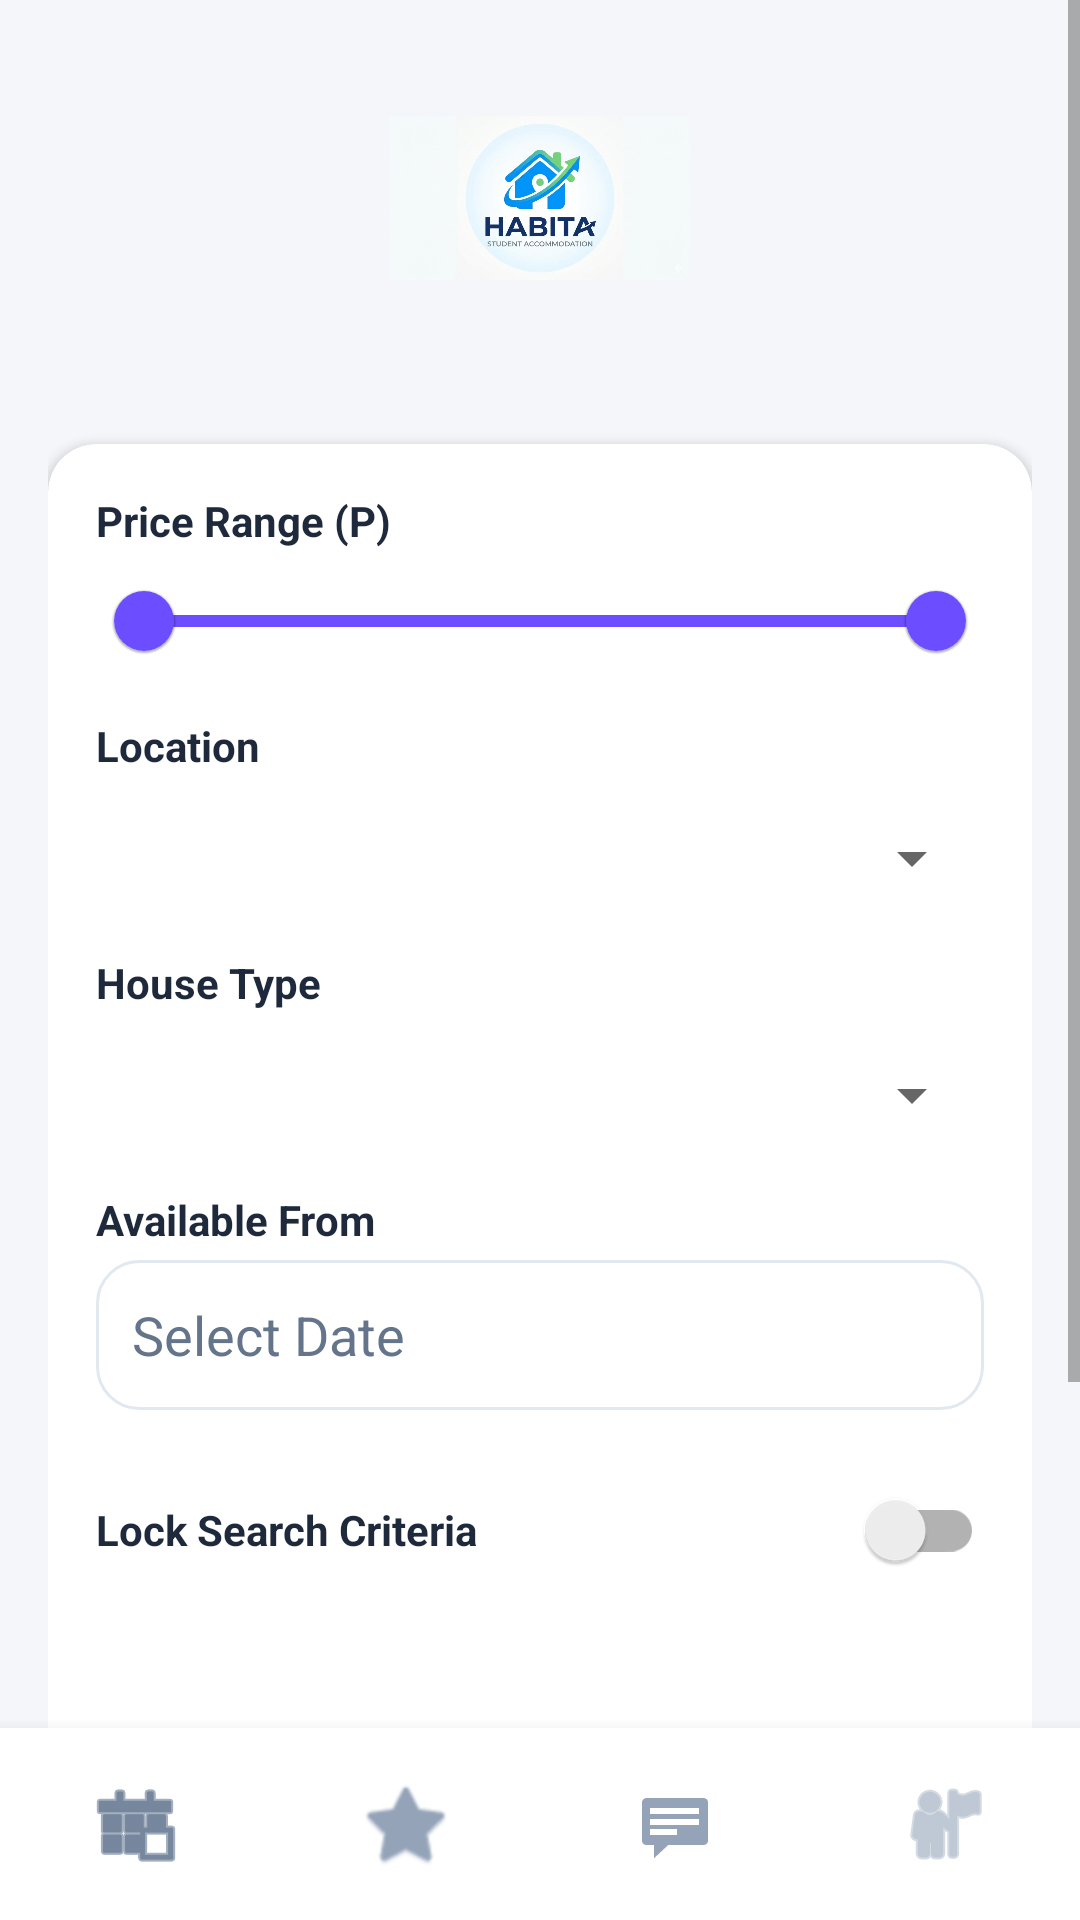

Layout XML and referenced resources for this Android screen:
<!-- AndroidManifest.xml: application theme Theme.Habita -->
<!-- res/layout/activity_home.xml -->
<?xml version="1.0" encoding="utf-8"?>
<LinearLayout xmlns:android="http://schemas.android.com/apk/res/android"
    xmlns:app="http://schemas.android.com/apk/res-auto"
    android:layout_width="match_parent"
    android:layout_height="match_parent"
    android:orientation="vertical"
    android:background="@color/bg_app">

    
    <ScrollView
        android:layout_width="match_parent"
        android:layout_height="0dp"
        android:layout_weight="1">

        <LinearLayout
            android:layout_width="match_parent"
            android:layout_height="wrap_content"
            android:orientation="vertical"
            android:padding="16dp">

            <LinearLayout
                android:layout_width="match_parent"
                android:layout_height="wrap_content"
                android:gravity="center"
                android:layout_marginBottom="16dp">

                <ImageView
                    android:layout_width="100dp"
                    android:layout_height="100dp"
                    android:src="@drawable/logo"
                    android:scaleType="fitCenter"
                    android:background="@android:color/transparent"
                    android:contentDescription="Habita Logo" />
            </LinearLayout>

            
            <com.google.android.material.card.MaterialCardView
                android:layout_width="match_parent"
                android:layout_height="wrap_content"
                android:layout_marginTop="16dp"
                app:cardCornerRadius="16dp"
                app:strokeWidth="0dp"
                app:cardElevation="2dp"
                app:cardBackgroundColor="@color/bg_surface">

                <LinearLayout
                    android:id="@+id/layoutPreferences"
                    android:layout_width="match_parent"
                    android:layout_height="wrap_content"
                    android:orientation="vertical"
                    android:padding="16dp">

                    <TextView
                        android:layout_width="wrap_content"
                        android:layout_height="wrap_content"
                        android:text="@string/price_range_label"
                        android:textColor="@color/text_primary"
                        android:textStyle="bold" />

                    <com.google.android.material.slider.RangeSlider
                        android:id="@+id/priceRangeSlider"
                        android:layout_width="match_parent"
                        android:layout_height="wrap_content"
                        android:valueFrom="0"
                        android:valueTo="10000"
                        app:values="@array/initial_price_values" />

                    <TextView
                        android:layout_width="wrap_content"
                        android:layout_height="wrap_content"
                        android:layout_marginTop="8dp"
                        android:text="@string/location_label"
                        android:textColor="@color/text_primary"
                        android:textStyle="bold" />

                    <Spinner
                        android:id="@+id/locationSpinner"
                        android:layout_width="match_parent"
                        android:layout_height="48dp"
                        android:layout_marginTop="4dp" />

                    <TextView
                        android:layout_width="wrap_content"
                        android:layout_height="wrap_content"
                        android:layout_marginTop="8dp"
                        android:text="@string/house_type_label"
                        android:textColor="@color/text_primary"
                        android:textStyle="bold" />

                    <Spinner
                        android:id="@+id/houseTypeSpinner"
                        android:layout_width="match_parent"
                        android:layout_height="48dp"
                        android:layout_marginTop="4dp" />

                    <TextView
                        android:layout_width="wrap_content"
                        android:layout_height="wrap_content"
                        android:layout_marginTop="8dp"
                        android:text="Available From"
                        android:textColor="@color/text_primary"
                        android:textStyle="bold" />

                    <EditText
                        android:id="@+id/etPreferredDate"
                        android:layout_width="match_parent"
                        android:layout_height="50dp"
                        android:layout_marginTop="4dp"
                        android:background="@drawable/bg_input"
                        android:padding="12dp"
                        android:hint="Select Date"
                        android:textColor="@color/text_primary"
                        android:textColorHint="@color/text_secondary"
                        android:focusable="false"
                        android:clickable="true"
                        android:inputType="none" />

                    <LinearLayout
                        android:layout_width="match_parent"
                        android:layout_height="wrap_content"
                        android:orientation="horizontal"
                        android:layout_marginTop="16dp"
                        android:gravity="center_vertical">

                        <TextView
                            android:layout_width="0dp"
                            android:layout_height="wrap_content"
                            android:layout_weight="1"
                            android:text="Lock Search Criteria"
                            android:textColor="@color/text_primary"
                            android:textSize="14sp"
                            android:textStyle="bold" />

                        <androidx.appcompat.widget.SwitchCompat
                            android:id="@+id/switchLockPreferences"
                            android:layout_width="wrap_content"
                            android:layout_height="wrap_content" />
                    </LinearLayout>

                    <Button
                        android:id="@+id/btnSavePreferences"
                        android:layout_width="match_parent"
                        android:layout_height="56dp"
                        android:layout_marginTop="12dp"
                        android:text="@string/save_preferences"
                        android:textColor="@color/white"
                        style="@style/Widget.MaterialComponents.Button" />
                </LinearLayout>
            </com.google.android.material.card.MaterialCardView>

            
            <EditText
                android:id="@+id/searchBar"
                android:layout_width="match_parent"
                android:layout_height="50dp"
                android:layout_marginTop="20dp"
                android:background="@drawable/bg_input"
                android:hint="Search by room name..."
                android:textColor="@color/text_primary"
                android:textColorHint="@color/text_secondary"
                android:padding="12dp"
                android:drawableStart="@android:drawable/ic_menu_search"
                android:drawablePadding="10dp"
                android:drawableTint="@color/text_secondary"
                android:textSize="16sp"
                android:inputType="text" />

            <androidx.recyclerview.widget.RecyclerView
                android:id="@+id/recyclerListings"
                android:layout_width="match_parent"
                android:layout_height="wrap_content"
                android:layout_marginTop="16dp"
                android:nestedScrollingEnabled="false" />

        </LinearLayout>
    </ScrollView>

    
    <LinearLayout
        android:layout_width="match_parent"
        android:layout_height="64dp"
        android:orientation="horizontal"
        android:background="@color/bg_surface"
        android:elevation="8dp"
        android:gravity="center">

        <ImageButton android:id="@+id/navHome" android:layout_width="0dp" android:layout_height="match_parent" android:layout_weight="1" android:background="?attr/selectableItemBackgroundBorderless" android:src="@android:drawable/ic_menu_today" app:tint="@color/tint_icon_active" android:contentDescription="Home" />
        <ImageButton android:id="@+id/navSaved" android:layout_width="0dp" android:layout_height="match_parent" android:layout_weight="1" android:background="?attr/selectableItemBackgroundBorderless" android:src="@android:drawable/btn_star_big_on" app:tint="@color/tint_icon_inactive" android:contentDescription="Saved" />
        <ImageButton android:id="@+id/navChat" android:layout_width="0dp" android:layout_height="match_parent" android:layout_weight="1" android:background="?attr/selectableItemBackgroundBorderless" android:src="@android:drawable/stat_notify_chat" app:tint="@color/tint_icon_inactive" android:contentDescription="Chat" />
        <ImageButton android:id="@+id/navProfile" android:layout_width="0dp" android:layout_height="match_parent" android:layout_weight="1" android:background="?attr/selectableItemBackgroundBorderless" android:src="@android:drawable/ic_menu_myplaces" app:tint="@color/tint_icon_inactive" android:contentDescription="Profile" />
    </LinearLayout>

</LinearLayout>
<!-- resources referenced by this layout -->
<resources>
  <array name="initial_price_values">
          <item>0</item>
          <item>10000</item>
      </array>
  <color name="bg_app">#F4F6F9</color>
  <color name="bg_surface">#FFFFFF</color>
  <color name="text_primary">#1E293B</color>
  <color name="text_secondary">#64748B</color>
  <color name="tint_icon_active">#1A365D</color>
  <color name="tint_icon_inactive">#94A3B8</color>
  <color name="white">#FFFFFFFF</color>
  <!-- drawable bg_input (drawable) -->
  <shape xmlns:android="http://schemas.android.com/apk/res/android">
      <solid android:color="@color/bg_surface" />
      <corners android:radius="14dp" />
      <stroke android:width="1dp" android:color="@color/divider" />
      <padding android:left="14dp" android:right="14dp" android:top="12dp" android:bottom="12dp" />
  </shape>
  <!-- drawable logo: png bitmap (drawable, 804231 bytes) -->
  <string name="house_type_label">House Type</string>
  <string name="location_label">Location</string>
  <string name="price_range_label">Price Range (P)</string>
  <string name="save_preferences">Save Preferences</string>
  <style name="Theme.Habita" parent="Theme.MaterialComponents.Light.NoActionBar">
          
          <item name="colorPrimary">#6C4DFF</item>
          <item name="colorPrimaryVariant">#583ED9</item>
          <item name="colorOnPrimary">#FFFFFF</item>
  
          
          <item name="colorSecondary">#2ECC71</item>
          <item name="colorSecondaryVariant">#27AE60</item>
          <item name="colorOnSecondary">#FFFFFF</item>
  
          
          <item name="android:windowBackground">#F7F7FB</item>
          <item name="colorOnBackground">#1F1F39</item>
          <item name="colorSurface">#FFFFFF</item>
          <item name="colorOnSurface">#1F1F39</item>
          <item name="colorError">#FF4D4D</item>
  
          
          <item name="android:statusBarColor">#FFFFFF</item>
          <item name="android:windowLightStatusBar">true</item>
      </style>
  <color name="divider">#E2E8F0</color>
</resources>
